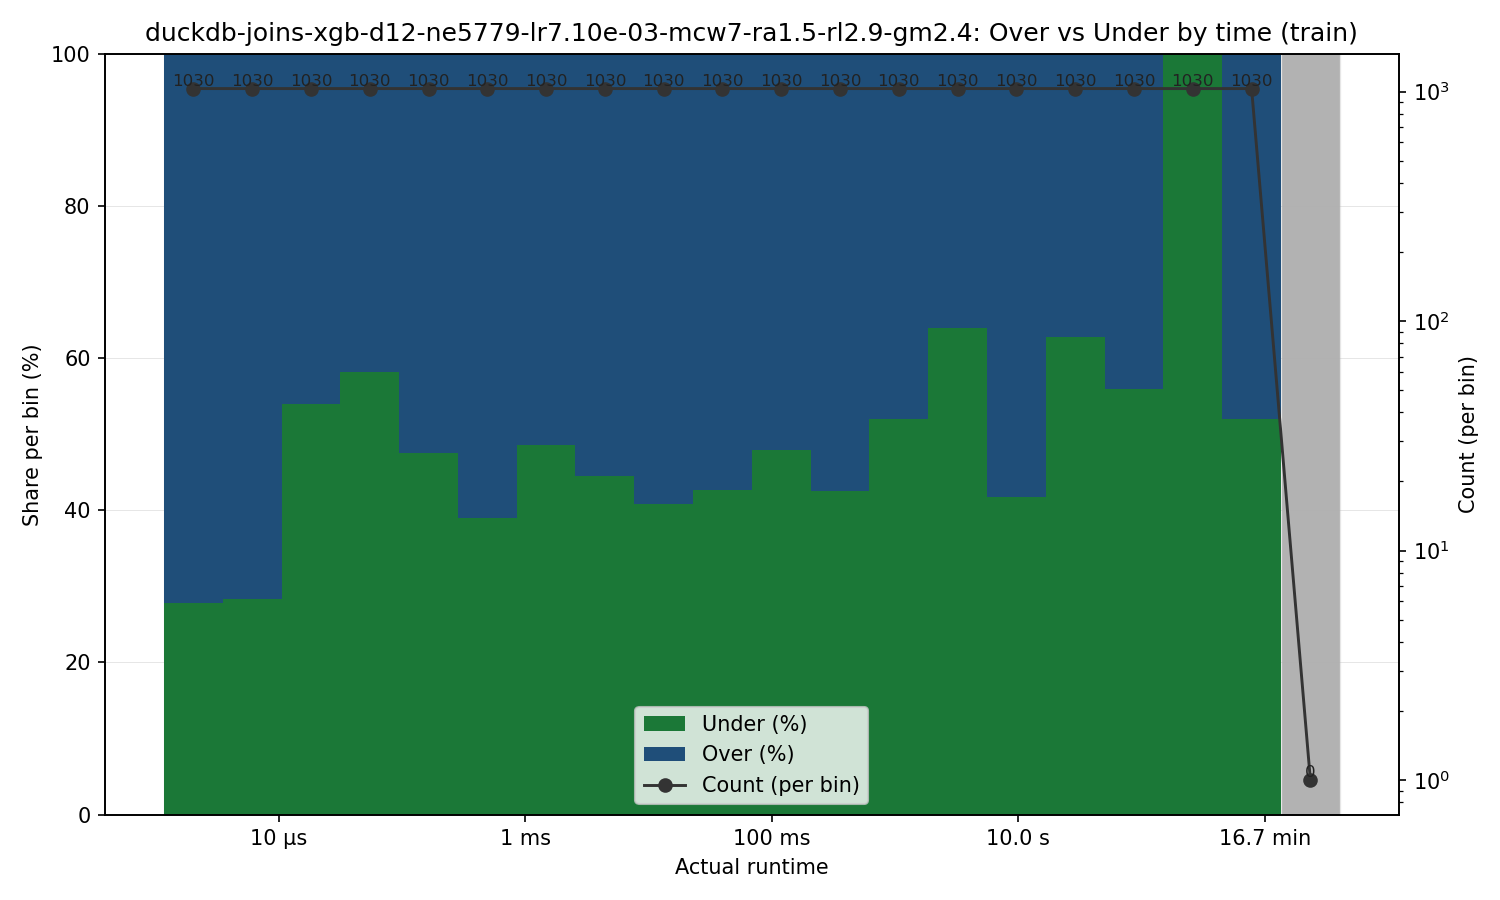

The data file committed next to this chart (first rows):
bin_left, bin_right, bin_center, count, under_count, over_count, under_pct, over_pct
1.172999999999999e-06, 3.5180383481066798e-06, 2.0314179733203928e-06, 1030, 286, 744, 27.77, 72.23
3.5180383481066798e-06, 1.055123087702403e-05, 6.092588517625149e-06, 1030, 292, 738, 28.35, 71.65
1.055123087702403e-05, 3.164504249368955e-05, 1.827277071120181e-05, 1030, 556, 474, 53.98, 46.02
3.164504249368955e-05, 9.490918416049884e-05, 5.4803331703468475e-05, 1030, 600, 430, 58.25, 41.75
9.490918416049884e-05, 0.0002846, 0.0001644, 1030, 489, 541, 47.48, 52.52
0.0002846, 0.0008537, 0.000493, 1030, 401, 629, 38.93, 61.07
0.0008537, 0.00256, 0.001478, 1030, 500, 530, 48.54, 51.46
0.00256, 0.007679, 0.004434, 1030, 459, 571, 44.56, 55.44
0.007679, 0.02303, 0.0133, 1030, 421, 609, 40.87, 59.13
0.02303, 0.06908, 0.03989, 1030, 440, 590, 42.72, 57.28
0.06908, 0.2072, 0.1196, 1030, 494, 536, 47.96, 52.04
0.2072, 0.6213, 0.3588, 1030, 438, 592, 42.52, 57.48
0.6213, 1.864, 1.076, 1030, 536, 494, 52.04, 47.96
1.864, 5.589, 3.227, 1030, 659, 371, 63.98, 36.02
5.589, 16.76, 9.679, 1030, 430, 600, 41.75, 58.25
16.76, 50.27, 29.03, 1030, 647, 383, 62.82, 37.18
50.27, 150.8, 87.06, 1030, 577, 453, 56.02, 43.98
150.8, 452.2, 261.1, 1030, 1030, 0, 100.0, 0.0
452.2, 1356, 783.2, 1030, 536, 494, 52.04, 47.96
1356, 4068, 2349, 0, 0, 0, 0.0, 0.0
